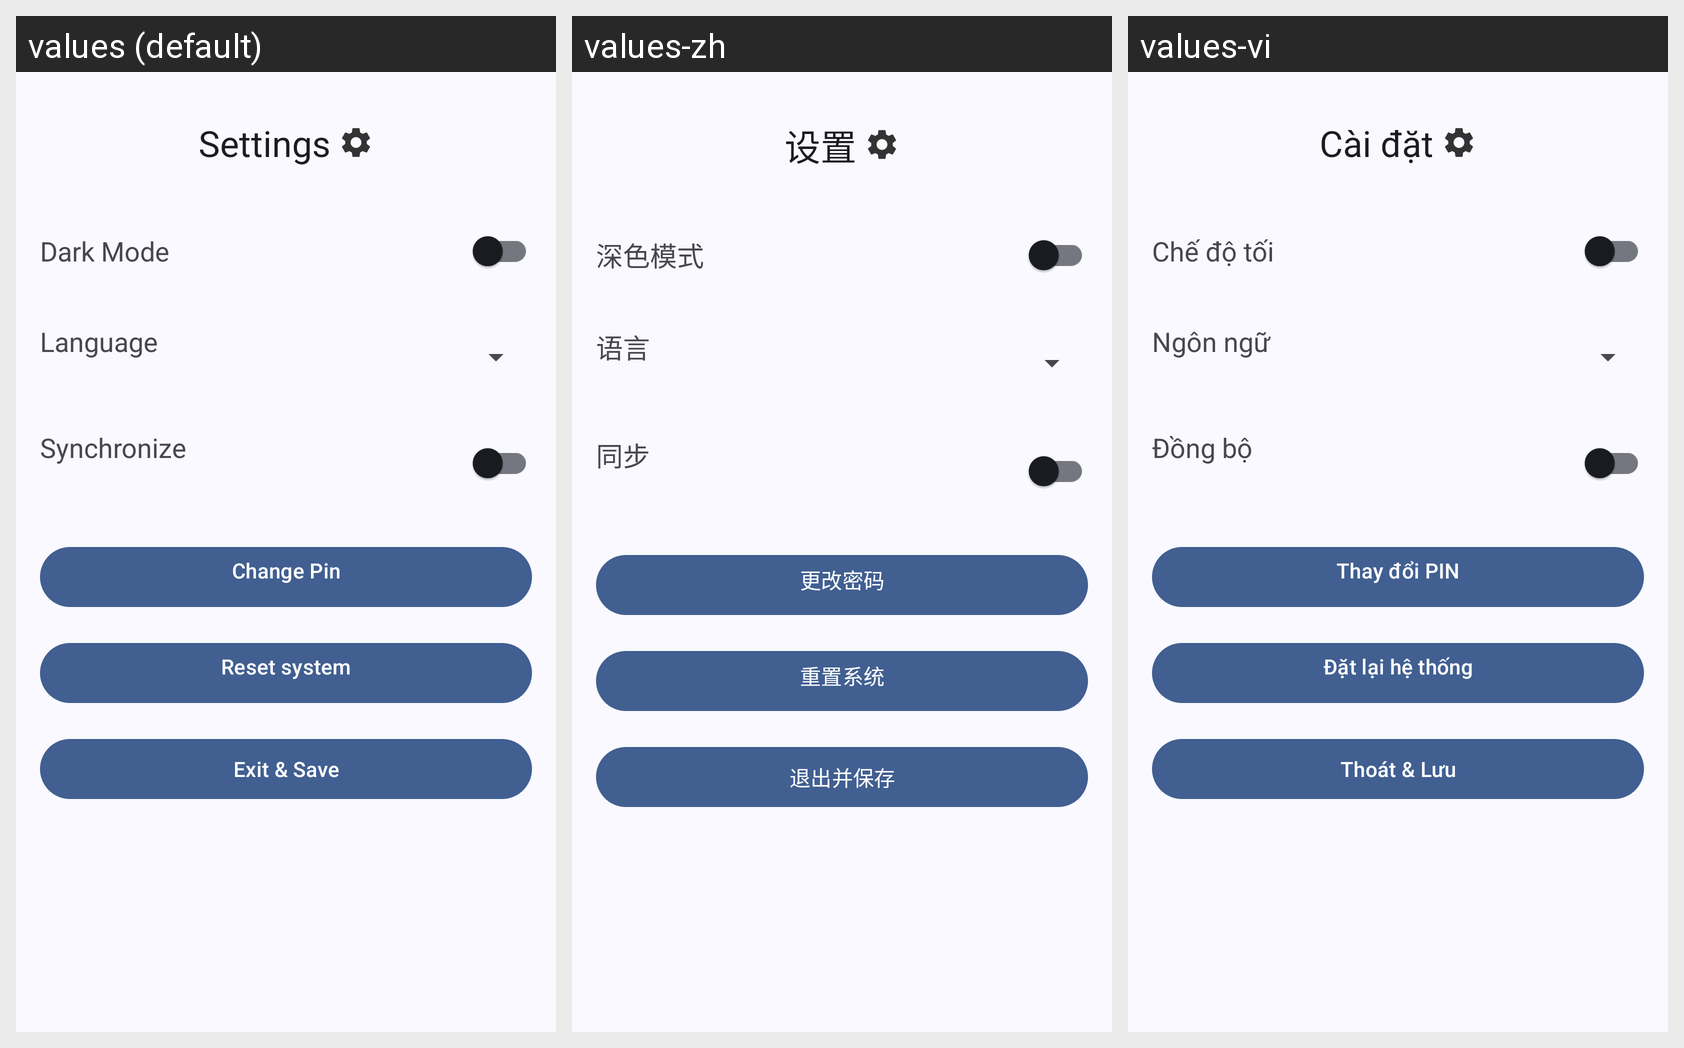

The same Android screen rendered under several of its app's locales, left to right. List the strings drawn on it with the default value and each locale's translation.
Android screen res/layout/fragment_settings.xml rendered under 3 locales, left to right: values (default), values-zh, values-vi. Device: Nexus 5 (rendered at 1080×1920; each locale shown at half size, 540×960, under a caption strip naming it); theme Theme.MemorAI.
Strings drawn on this screen, with the default value and each locale's value (text and hints the layout hard-codes, and strings that could not be matched under every locale, appear in the picture but are not listed):

settings
  values: Settings
  values-zh: 设置
  values-vi: Cài đặt

dark_mode
  values: Dark Mode
  values-zh: 深色模式
  values-vi: Chế độ tối

language
  values: Language
      
  values-zh: 语言
      
  values-vi: Ngôn ngữ
      

synchronize
  values: Synchronize
      
  values-zh: 同步
      
  values-vi: Đồng bộ
      

change_pin
  values: Change Pin
      
  values-zh: 更改密码
      
  values-vi: Thay đổi PIN
      

reset_system
  values: Reset system
      
  values-zh: 重置系统
      
  values-vi: Đặt lại hệ thống
      

exit_save
  values: Exit & Save
  values-zh: 退出并保存
  values-vi: Thoát & Lưu
